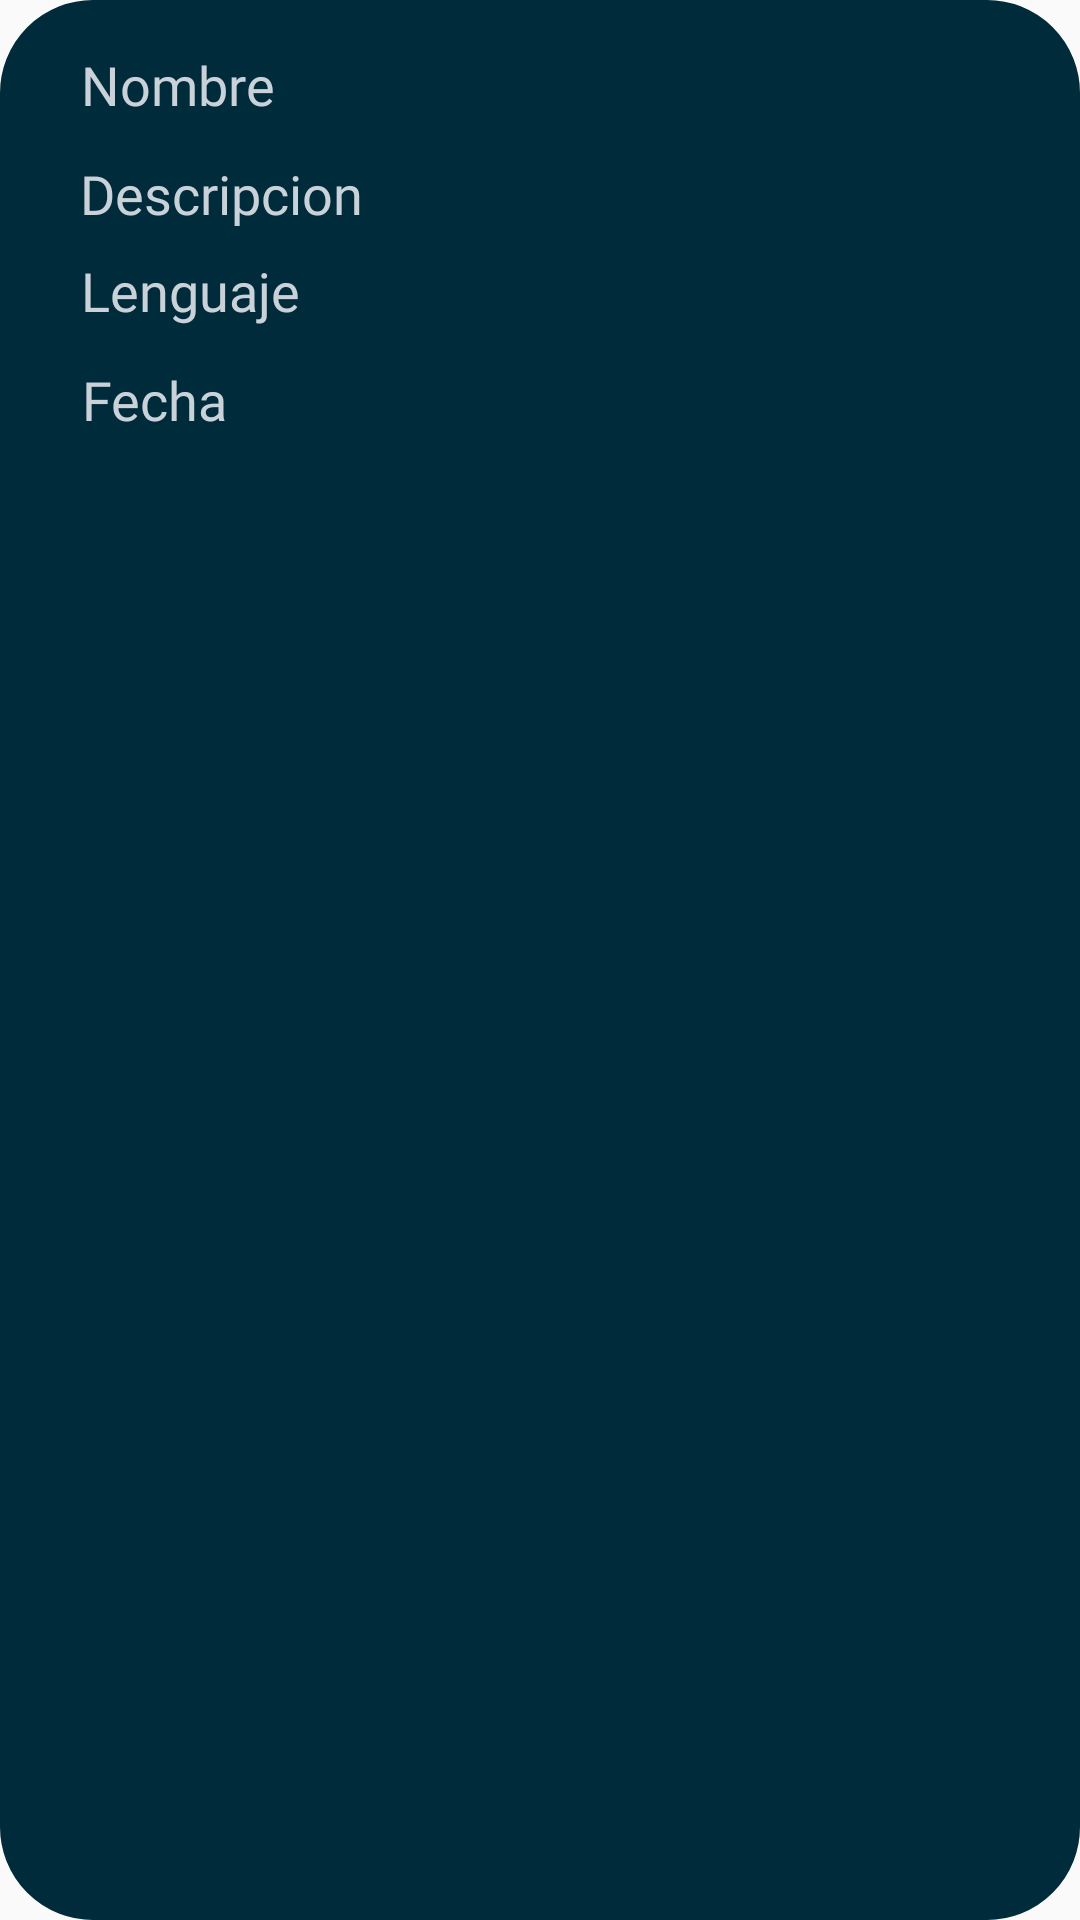

Android layout source for this screen:
<!-- AndroidManifest.xml: application theme AppTheme -->
<!-- res/layout/itemuserrepo.xml -->
<?xml version="1.0" encoding="utf-8"?>
<androidx.constraintlayout.widget.ConstraintLayout
    xmlns:android="http://schemas.android.com/apk/res/android"
    xmlns:app="http://schemas.android.com/apk/res-auto"
    xmlns:tools="http://schemas.android.com/tools"
    android:layout_width="match_parent"
    android:layout_height="180dp"
    android:background="@drawable/cardviewrepo"
    android:layout_marginStart="5dp"
    android:layout_marginEnd="5dp"
    >

    <TextView
        android:id="@+id/tvNombre"
        android:layout_width="wrap_content"
        android:layout_height="wrap_content"
        android:layout_marginTop="16dp"
        android:textAlignment="textStart"
        android:layout_marginBottom="12dp"
        android:text="@string/Nombre"
        android:fontFamily="@font/freesansbold"
        android:textColor="#c9d1d9"
        android:textSize="18sp"
        app:layout_constraintTop_toTopOf="parent"
        app:layout_constraintStart_toStartOf="parent"
        app:layout_constraintEnd_toEndOf="parent"
        app:layout_constraintHorizontal_bias="0.091"
        app:layout_constraintBottom_toTopOf="@+id/tvDescripcion" />

    <TextView
        android:id="@+id/tvDescripcion"
        android:layout_width="wrap_content"
        android:layout_height="wrap_content"
        android:layout_marginTop="12dp"
        android:text="@string/Descripcion"
        android:textAlignment="textStart"
        android:fontFamily="@font/freesansbold"
        android:textColor="#c9d1d9"
        android:textSize="18sp"
        app:layout_constraintTop_toBottomOf="@+id/tvNombre"
        app:layout_constraintStart_toStartOf="parent"
        app:layout_constraintEnd_toEndOf="parent"
        app:layout_constraintHorizontal_bias="0.1" />

    <TextView
        android:id="@+id/tvLenguaje"
        android:layout_width="wrap_content"
        android:layout_height="wrap_content"
        android:layout_marginTop="8dp"
        android:text="@string/Lenguaje"
        android:textAlignment="textStart"
        android:fontFamily="@font/freesansbold"
        android:textColor="#c9d1d9"
        android:textSize="18sp"
        app:layout_constraintTop_toBottomOf="@+id/tvDescripcion"
        app:layout_constraintStart_toStartOf="parent"
        app:layout_constraintEnd_toEndOf="parent"
        app:layout_constraintHorizontal_bias="0.094" />

    <TextView
        android:id="@+id/tvFecha"
        android:layout_width="wrap_content"
        android:layout_height="wrap_content"
        android:layout_marginTop="12dp"
        android:text="@string/Fecha"
        android:textAlignment="textStart"
        android:fontFamily="@font/freesansbold"
        android:textColor="#c9d1d9"
        android:textSize="18sp"
        app:layout_constraintTop_toBottomOf="@+id/tvLenguaje"
        app:layout_constraintStart_toStartOf="parent"
        app:layout_constraintEnd_toEndOf="parent"
        app:layout_constraintHorizontal_bias="0.088" />




</androidx.constraintlayout.widget.ConstraintLayout>
<!-- resources referenced by this layout -->
<resources>
  <!-- drawable cardviewrepo (drawable) -->
  <?xml version="1.0" encoding="utf-8"?>
  <shape xmlns:android="http://schemas.android.com/apk/res/android"
      android:shape="rectangle">
      <corners android:radius="30dp" />
      <stroke
          android:width="2dp"
          android:color="@color/bacAzulClaro" />
  
      <solid android:color="@color/bacAzulClaro" />
  </shape>
  <string name="Descripcion">Descripcion</string>
  <string name="Fecha">Fecha</string>
  <string name="Lenguaje">Lenguaje</string>
  <string name="Nombre">Nombre</string>
  <style name="AppTheme" parent="Theme.AppCompat.Light.DarkActionBar">
  
          <item name="windowNoTitle">true</item>
          <item name="windowActionBar">false</item>
  
  
          ...
      </style>
  <color name="bacAzulClaro">#002B3B</color>
</resources>
